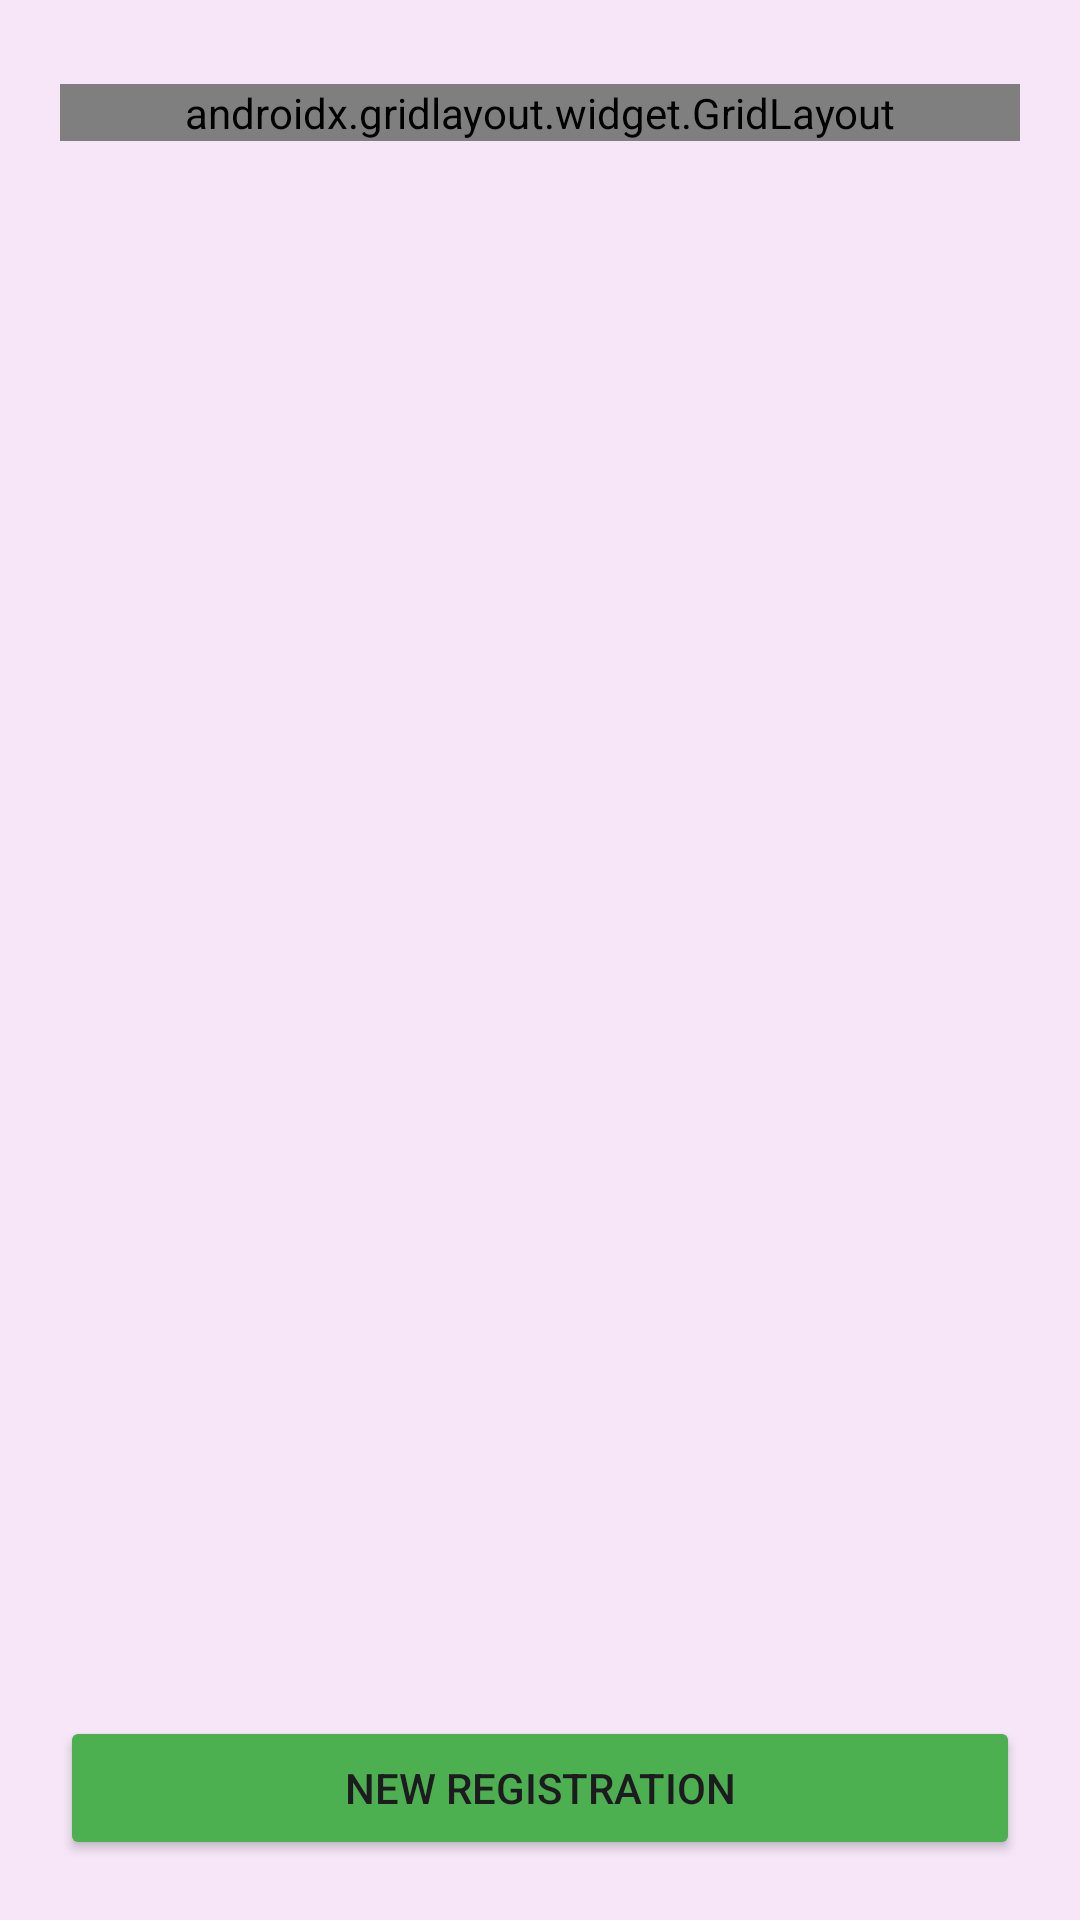

Write the Android layout XML for this screen, with the resource values it uses.
<!-- AndroidManifest.xml: application theme Theme.FichaProgramador -->
<!-- res/layout/activity_main.xml -->
<?xml version="1.0" encoding="utf-8"?>
<androidx.constraintlayout.widget.ConstraintLayout
    xmlns:android="http://schemas.android.com/apk/res/android"
    xmlns:app="http://schemas.android.com/apk/res-auto"
    xmlns:tools="http://schemas.android.com/tools"
    android:layout_width="match_parent"
    android:layout_height="match_parent"
    android:layout_row="3"
    android:layout_column="2"
    android:background="@color/fondo"
    android:padding="20dp"
    tools:context=".MainActivity">

    <androidx.gridlayout.widget.GridLayout
        android:id="@+id/gridLayout"
        android:layout_width="0dp"
        android:layout_height="wrap_content"
        android:layout_marginTop="8dp"
        app:columnCount="2"
        app:layout_constraintEnd_toEndOf="parent"
        app:layout_constraintStart_toStartOf="parent"
        app:layout_constraintTop_toTopOf="parent"
        app:rowCount="3"
        app:useDefaultMargins="true">

        <Button
            android:layout_width="140dp"
            android:layout_height="wrap_content"
            android:layout_margin="12dp"
            android:background="@color/botones"
            android:onClick="btnNombre"
            android:text="@string/btn_nombre"
            app:cornerRadius="0dp"
            app:layout_column="0"
            app:layout_row="0"
            app:layout_rowWeight="1" />

        <TextView
            android:id="@+id/txtNombre"
            android:layout_width="wrap_content"
            android:layout_height="wrap_content"
            android:fontFamily="casual"
            android:gravity="center_vertical"
            android:textColor="@color/valores"
            android:textSize="20sp"
            android:textStyle="bold|italic"
            app:layout_column="1"
            app:layout_gravity="fill_horizontal"
            app:layout_row="0"
            app:layout_rowWeight="1" />

        <Button
            android:layout_width="140dp"
            android:layout_height="wrap_content"
            android:layout_margin="12dp"
            android:background="@color/botones"
            android:onClick="btnCurso"
            android:text="@string/btn_curso"
            app:cornerRadius="0dp"
            app:layout_column="0"
            app:layout_row="1"
            app:layout_rowWeight="1" />

        <TextView
            android:id="@+id/txtCurso"
            android:layout_width="wrap_content"
            android:layout_height="wrap_content"
            android:fontFamily="casual"
            android:gravity="center_vertical"
            android:textColor="@color/valores"
            android:textSize="20sp"
            android:textStyle="bold|italic"
            app:layout_column="1"
            app:layout_gravity="fill_horizontal"
            app:layout_row="1"
            app:layout_rowWeight="1" />

        <Button
            android:layout_width="140dp"
            android:layout_height="wrap_content"
            android:layout_margin="12dp"
            android:background="@color/botones"
            android:onClick="btnLenguages"
            android:text="@string/btn_lenguages"
            app:cornerRadius="0dp"
            app:layout_column="0"
            app:layout_gravity="top"
            app:layout_row="2"
            app:layout_rowWeight="1" />

        <TextView
            android:id="@+id/txtLenguajes"
            android:layout_width="wrap_content"
            android:layout_height="wrap_content"
            android:layout_marginTop="20dp"
            android:fontFamily="casual"
            android:gravity="center_vertical"
            android:textColor="@color/valores"
            android:textSize="20sp"
            android:textStyle="bold|italic"
            app:layout_column="1"
            app:layout_gravity="fill_horizontal"
            app:layout_row="2"
            app:layout_rowWeight="1" />
    </androidx.gridlayout.widget.GridLayout>

    <Button
        android:id="@+id/btnNuevo"
        android:layout_width="0dp"
        android:layout_height="wrap_content"
        android:backgroundTint="@color/botonNew"
        android:onClick="btnNuevo"
        android:text="@string/btn_nuevo"
        app:cornerRadius="0dp"
        app:layout_constraintBottom_toBottomOf="parent"
        app:layout_constraintEnd_toEndOf="parent"
        app:layout_constraintStart_toStartOf="parent" />

</androidx.constraintlayout.widget.ConstraintLayout>
<!-- resources referenced by this layout -->
<resources>
  <color name="botonNew">#4CAF50</color>
  <color name="botones">#3F51B5</color>
  <color name="fondo">#F6E6F8</color>
  <color name="valores">#E91E63</color>
  <string name="btn_curso">Course</string>
  <string name="btn_lenguages">Languages</string>
  <string name="btn_nombre">Name</string>
  <string name="btn_nuevo">New registration</string>
  <style name="Theme.FichaProgramador" parent="Base.Theme.FichaProgramador" />
  <style name="Base.Theme.FichaProgramador" parent="Theme.Material3.DayNight.NoActionBar">
          
          
      </style>
</resources>
